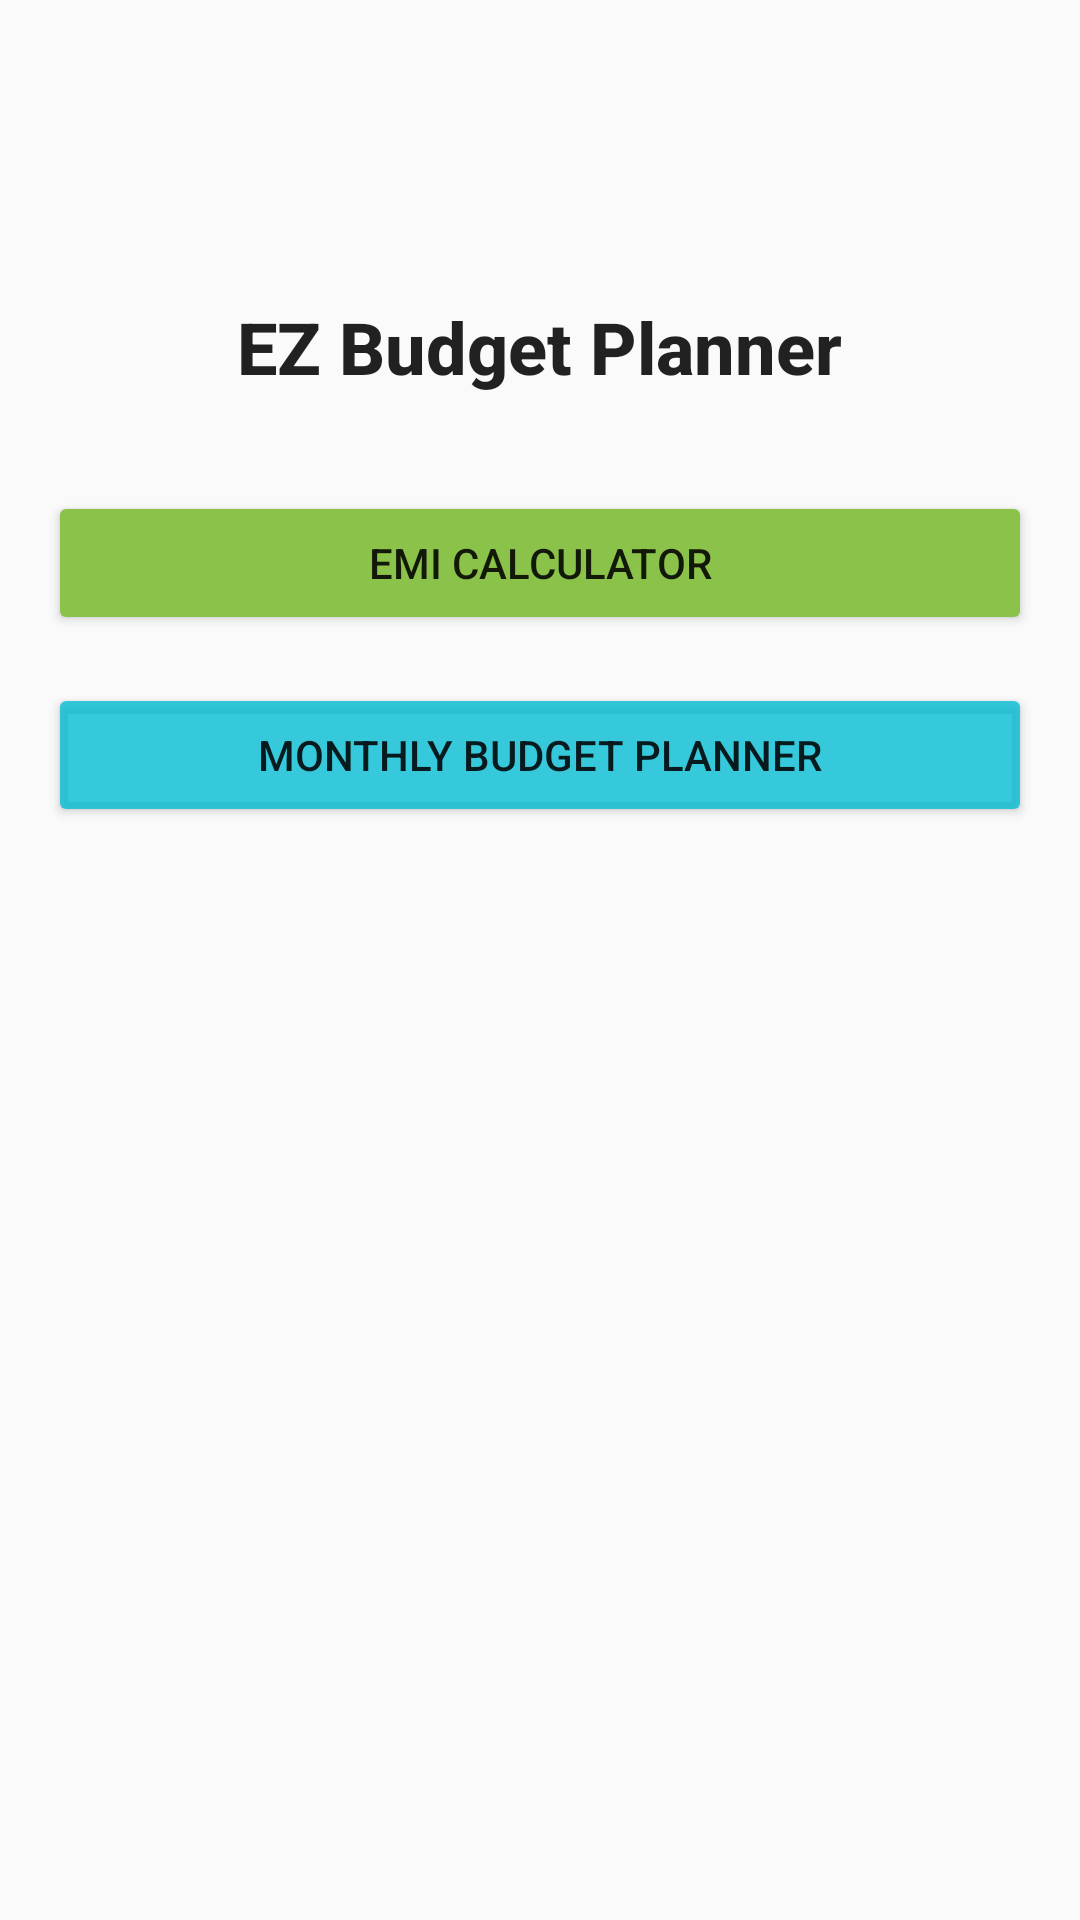

The Android layout XML behind this screen, and the referenced resources:
<!-- AndroidManifest.xml: application theme Theme.Assignment1EMI -->
<!-- res/layout/layout.xml -->
<?xml version="1.0" encoding="utf-8"?>
<LinearLayout xmlns:android="http://schemas.android.com/apk/res/android"
    xmlns:tools="http://schemas.android.com/tools"
    android:layout_width="match_parent"
    android:layout_height="match_parent"
    android:gravity="center_horizontal"
    android:orientation="vertical"
    android:padding="16dp"
    android:translationY="250px"
    tools:context=".MainActivity">

    <TextView
        style="@style/TextAppearance.AppCompat.Title"
        android:layout_width="wrap_content"
        android:layout_height="wrap_content"
        android:layout_marginBottom="32dp"
        android:text="EZ Budget Planner"
        android:textSize="24sp"
        android:textStyle="bold" />

    <Button
        android:id="@+id/btn_emi_calculator"
        android:layout_width="match_parent"
        android:layout_height="wrap_content"
        android:layout_marginBottom="16dp"
        android:backgroundTint="#8BC34A"
        android:text="EMI Calculator" />

    <Button
        android:id="@+id/btn_budget_balance"
        android:layout_width="match_parent"
        android:layout_height="wrap_content"
        android:layout_marginBottom="16dp"
        android:backgroundTint="#C800BCD4"
        android:text="Monthly Budget Planner" />

</LinearLayout>
<!-- resources referenced by this layout -->
<resources>
  <style name="Theme.Assignment1EMI" parent="android:Theme.Material.Light.NoActionBar" />
</resources>
